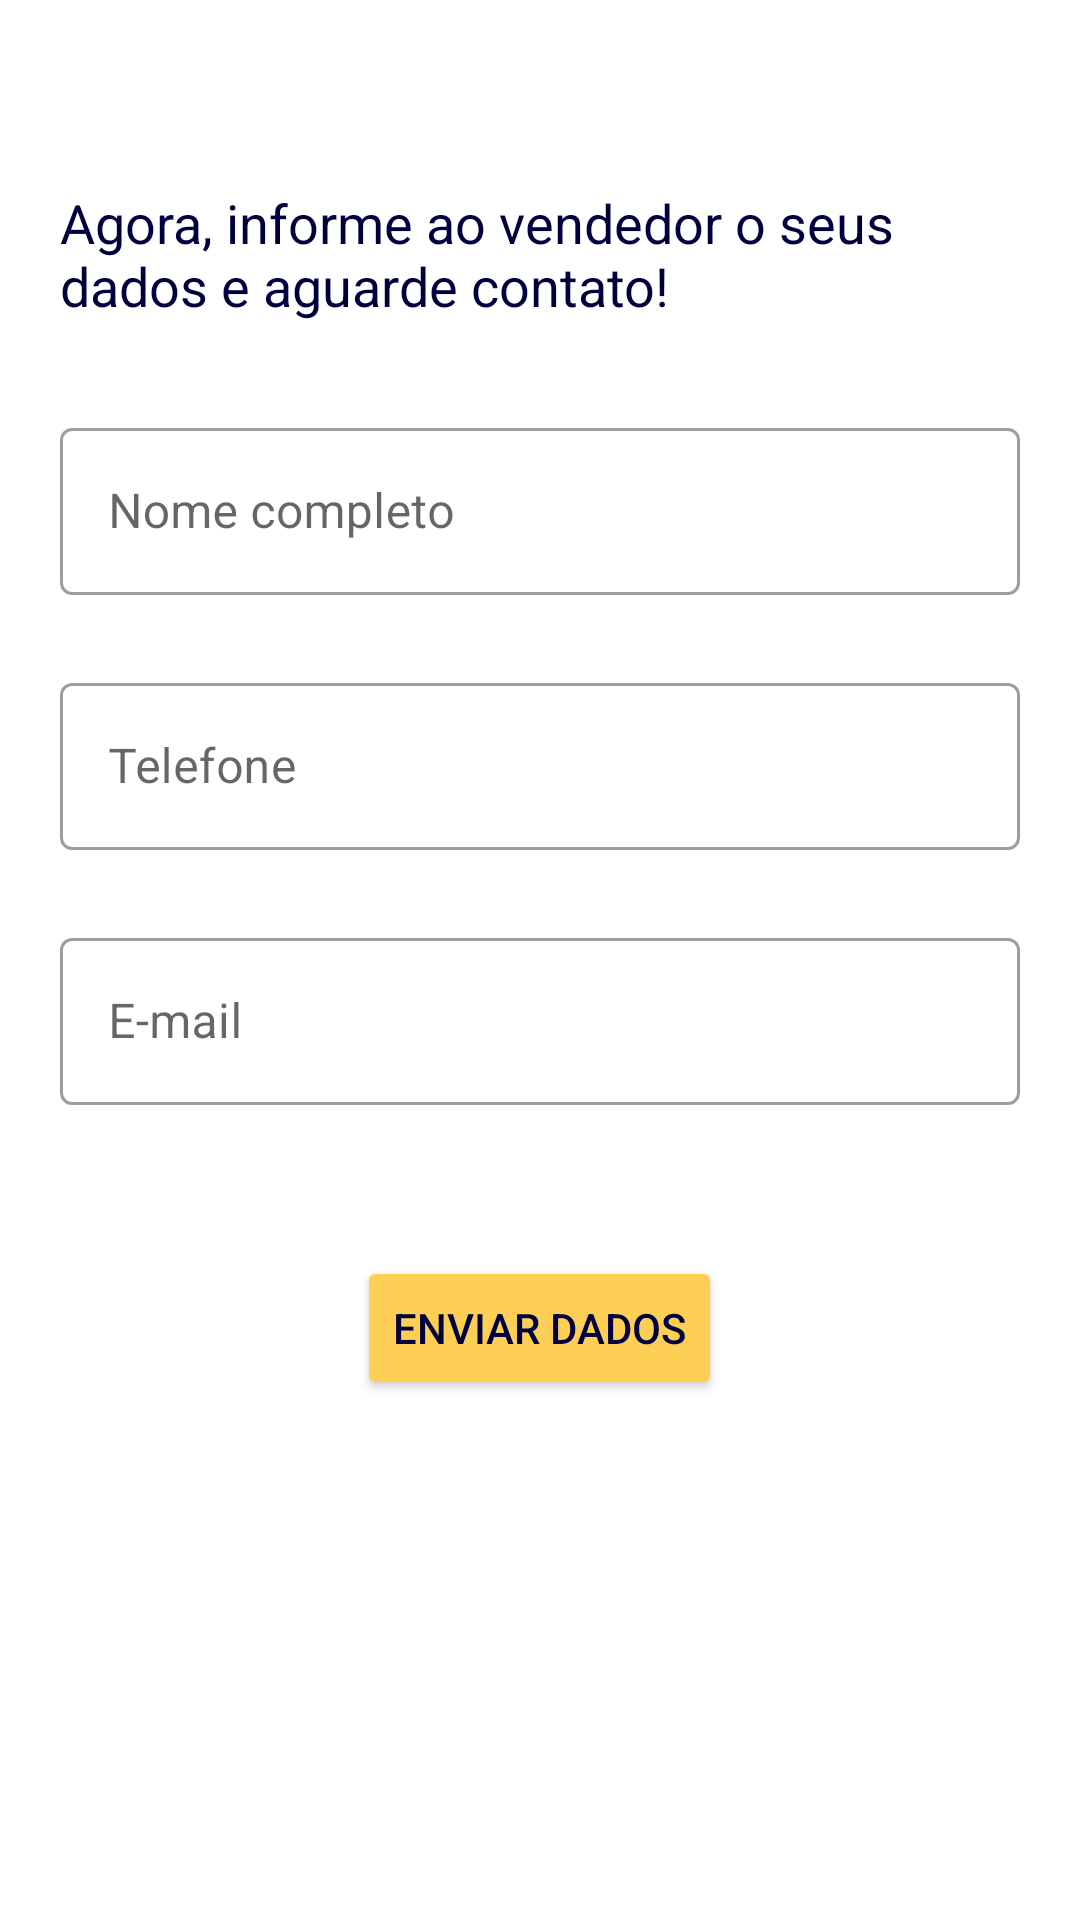

Here is an Android app screen rendered from its layout file. Give the layout XML and the strings, colors and styles it references.
<!-- AndroidManifest.xml: application theme Theme.WSCars -->
<!-- res/layout/formulario_lead.xml -->
<?xml version="1.0" encoding="utf-8"?>
<ScrollView xmlns:android="http://schemas.android.com/apk/res/android"
    xmlns:app="http://schemas.android.com/apk/res-auto"
    android:layout_width="match_parent"
    android:layout_height="wrap_content"
    android:background="@android:color/transparent">


    <LinearLayout
        android:layout_width="match_parent"
        android:layout_height="wrap_content"
        android:layout_marginHorizontal="20dp"
        android:layout_marginVertical="20dp"
        android:orientation="vertical">

        <ImageView
            android:id="@+id/lead_close_btn"
            android:layout_width="24dp"
            android:layout_height="24dp"
            android:padding="6dp"
            android:layout_gravity="end"
            android:clickable="true"
            android:focusable="true"
            app:srcCompat="@drawable/ic_close"
            app:tint="@color/ws_blue" />

        <TextView
            android:layout_width="wrap_content"
            android:layout_height="wrap_content"
            android:layout_marginVertical="18dp"
            android:text="@string/user_form_guide"
            android:textColor="@color/ws_blue"
            android:textSize="18sp" />

        <com.google.android.material.textfield.TextInputLayout
            android:id="@+id/user_name_tf"
            style="@style/Widget.MaterialComponents.TextInputLayout.OutlinedBox"
            android:layout_width="match_parent"
            android:layout_height="wrap_content"
            android:layout_marginVertical="12dp"
            android:hint="@string/user_name_label">

            <com.google.android.material.textfield.TextInputEditText
                android:id="@+id/user_name_et"
                android:layout_width="match_parent"
                android:layout_height="wrap_content"
                android:inputType="textPersonName" />

        </com.google.android.material.textfield.TextInputLayout>

        <com.google.android.material.textfield.TextInputLayout
            android:id="@+id/user_phone_tf"
            style="@style/Widget.MaterialComponents.TextInputLayout.OutlinedBox"
            android:layout_width="match_parent"
            android:layout_height="wrap_content"
            android:layout_marginVertical="12dp"
            android:hint="@string/user_phone_label">

            <com.google.android.material.textfield.TextInputEditText
                android:id="@+id/user_phone_et"
                android:layout_width="match_parent"
                android:layout_height="wrap_content"
                android:maxLength="13"
                android:inputType="phone" />

        </com.google.android.material.textfield.TextInputLayout>

        <com.google.android.material.textfield.TextInputLayout
            android:id="@+id/user_email_tf"
            style="@style/Widget.MaterialComponents.TextInputLayout.OutlinedBox"
            android:layout_width="match_parent"
            android:layout_height="wrap_content"
            android:layout_marginVertical="12dp"
            android:hint="@string/user_email_label"
            app:boxStrokeErrorColor="#FF0000"
            app:errorEnabled="true">

            <com.google.android.material.textfield.TextInputEditText
                android:id="@+id/user_email_et"
                android:layout_width="match_parent"
                android:layout_height="wrap_content"
                android:inputType="textEmailAddress" />

        </com.google.android.material.textfield.TextInputLayout>

        <Button
            android:id="@+id/lead_send_btn"
            android:layout_width="wrap_content"
            android:layout_height="wrap_content"
            android:layout_gravity="center"
            android:layout_marginTop="18dp"
            android:backgroundTint="@color/ws_yellow"
            android:text="@string/user_form_button"
            android:textColor="@color/ws_blue" />

    </LinearLayout>

</ScrollView>
<!-- resources referenced by this layout -->
<resources>
  <color name="ws_blue">#00003E</color>
  <color name="ws_yellow">#fdcf55</color>
  <string name="user_email_label">E-mail</string>
  <string name="user_form_button">Enviar dados</string>
  <string name="user_form_guide">Agora, informe ao vendedor o seus dados e aguarde contato!</string>
  <string name="user_name_label">Nome completo</string>
  <string name="user_phone_label">Telefone</string>
  <style name="Theme.WSCars" parent="Theme.MaterialComponents.DayNight.NoActionBar">
          
          <item name="colorPrimary">@color/ws_blue</item>
          <item name="colorPrimaryVariant">@color/ws_yellow</item>
          <item name="colorOnPrimary">@color/white</item>
          
          <item name="colorSecondary">@color/teal_200</item>
          <item name="colorSecondaryVariant">@color/teal_700</item>
          <item name="colorOnSecondary">@color/black</item>
          
          <item name="android:statusBarColor" tools:targetApi="l">@color/black</item>
          
      </style>
  <color name="white">#FFFFFFFF</color>
  <color name="teal_200">#FF03DAC5</color>
  <color name="teal_700">#FF018786</color>
  <color name="black">#FF000000</color>
</resources>
